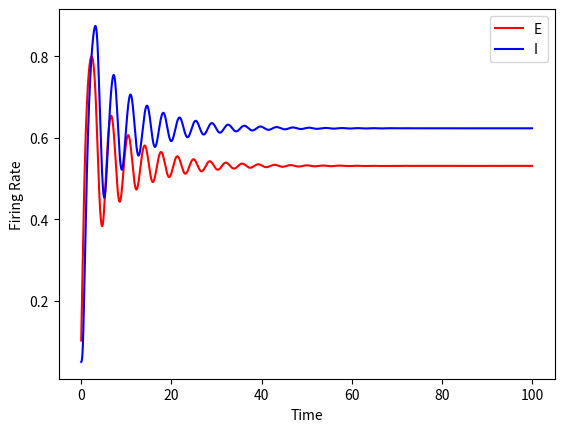
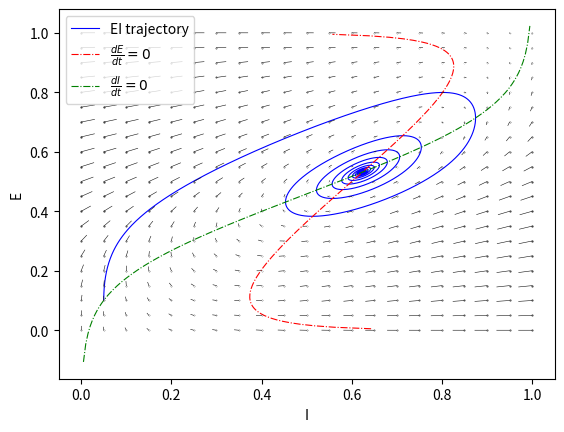

Here is the Python script that generated these plots, in order:
# Model dynamics of Wilson-Cowan model
# The Wilson and Cowan model describes the dynamics and interaction 
# between the excitatory and inhibitory population of neurons.

# Refer to https://senselab.med.yale.edu/ModelDB/showModel.cshtml?model=76879&file=/WC/wc.mod#tabs-1

# python3 WilsonCowan.py -wee 10. -wei 12. -wie 8. -wii 3. -ze 0.2 -zi 4. -ie1 0 -ii1 0 -w 0.25
# python3 WilsonCowan.py -wee 10. -wei 12. -wie 8. -wii 3. -ze 0.2 -zi 4. -ie1 0.5 -ii1 0.5 -w 0.25
# python3 WilsonCowan.py -wee 20. -wei 21. -wie 16. -wii 6 -ze 1.6 -zi 7. -ie1 0 -ii1 0 -w 0.25
# python3 WilsonCowan.py -wee 10. -wei 9. -wie 5. -wii 3 -ze 3 -zi 4. -ie1 0 -ii1 0 -w 0.25

import math
import numpy as np
import matplotlib.pyplot as plt
import argparse

def sigmoid_function(x):
    return 1 / (1 + math.exp(-x))

# Euler method
def calculate_firing_rate(ie0, ie1, ii0, ii1, w, t, dt, uu, vv, wee, wei, wie, wii, ze, zi):
    i_e = ie0 + ie1 * math.sin(w*t)
    i_i = ii0 + ii1 * math.sin(w*t)
    dE = dt * (-uu + sigmoid_function((wee * uu) - (wie * vv) - ze + i_e))/tau
    dI = dt * (-vv + sigmoid_function((wei * uu) - (wii * vv) - zi + i_i))/tau
    uu_p = uu + dE
    vv_p = vv + dI
    return uu_p, vv_p

if __name__ == "__main__":
    parser = argparse.ArgumentParser(description='Parameters for the Wilson and Cowan Simulation')
    parser.add_argument('-wee', type=float, dest='wee', default=10., help='Weight between Excitatory - Excitatory layers')
    parser.add_argument('-wie', type=float, dest='wie', default=8., help='Weight between Excitatory - Inhibitory layers')
    parser.add_argument('-wei', type=float, dest='wei', default=12., help='Weight between Excitatory - Inhibitory layers')
    parser.add_argument('-wii', type=float, dest='wii', default=3., help='Weight between Inhibitory - Inhibitory layers')
    parser.add_argument('-ze', type=float, dest='ze', default=0.2, help='')
    parser.add_argument('-zi', type=float, dest='zi', default=4., help='')
    parser.add_argument('-ie1', type=float, dest='ie1', default=0, help='Current')
    parser.add_argument('-ii1', type=float, dest='ii1', default=0, help='Current')
    parser.add_argument('-w', type=float, dest='w', default=0.25, help='Phase')
    parser.add_argument('-tstop', type=float, dest='tstop', default=100, help='Duration')
    parser.add_argument('-nogui', action='store_true', default=False, help='No GUI')
    args = parser.parse_args()

    # settings
    tau = 1
    ie0 = 0
    ii0 = 0

    dt = .005

    times = np.arange(0, args.tstop, dt)
    uu_p = np.zeros((len(times), 1))
    vv_p = np.zeros((len(times), 1))

    # initial conditions
    uu0 = 0.1
    vv0 = 0.05

    if args.ie1 !=0 or args.ii1 != 0:
        savefile = 'Drive.dat'
    else:
        savefile = 'NoDrive.dat'

    data_file = open(savefile, 'w')

    for t_idx in range(len(times)):
        t = t_idx * dt
        if t_idx == 0:
            uu_p[t_idx], vv_p[t_idx] = calculate_firing_rate(ie0, args.ie1, ii0, args.ii1, args.w, t, dt, uu0,
                                                            vv0, args.wee, args.wei, args.wie, args.wii, args.ze, args.zi)
        else:
            uu_p[t_idx], vv_p[t_idx] = calculate_firing_rate(ie0, args.ie1, ii0, args.ii1, args.w, t, dt, uu_p[t_idx - 1],
                                                            vv_p[t_idx - 1], args.wee, args.wei, args.wie, args.wii,
                                                            args.ze, args.zi)
        data_file.write('%s\t%s\t%s\n'%(t/1000., uu_p[t_idx][0], vv_p[t_idx][0]))

    data_file.close()

    print("Finished running simulation of %sms, saved data to %s"%(args.tstop,savefile))
    
    if not args.nogui:
        plt.figure()
        plt.plot(times, uu_p, label='E', color='red')
        plt.plot(times, vv_p, label='I', color='blue')
        plt.xlabel('Time')
        plt.ylabel('Firing Rate')
        plt.legend()

        pop_step = .005
        pop_stop = 1
        population = np.arange(pop_step, pop_stop, pop_step)
        I = np.zeros((len(population), 1))
        E = np.zeros((len(population), 1))
        for e_idx, e in enumerate(population):
            I[e_idx] = 1 / args.wie * (math.log(1/e - 1) - args.ze + args.wee * e)

        for i_idx, i in enumerate(population):
            E[i_idx] = - 1 / args.wei * (math.log(1/i - 1) - args.zi - args.wii * i)

        plt.figure()
        plt.plot(vv_p, uu_p, label='EI trajectory', color='b',linewidth=0.8)
        plt.plot(I, population, label=r'$\frac{dE}{dt}=0$', linestyle='-.',color='r',linewidth=0.8)
        plt.plot(population, E, label=r'$\frac{dI}{dt}=0$', linestyle='-.', color='g',linewidth=0.8)
        plt.legend(loc='upper left')
        plt.xlabel('I')
        plt.ylabel('E')
        
        num_points = 20
        points = [i/float(num_points) for i in range(num_points+1)]
        
        for e in points:
            for i in points:
                t = 0
                dt = 0.03
                ee, ii = calculate_firing_rate(ie0, args.ie1, ii0, args.ii1, args.w, t, dt, e,
                                                            i, args.wee, args.wei, args.wie, args.wii,
                                                            args.ze, args.zi)
                # print("Point (%s,%s) -> (%s,%s)"%(e,i,ee,ii))
                plt.plot([i,ii], [e,ee], color='#111111',linewidth=0.4)
                plt.plot([i], [e], color='#333333',marker='.',markersize=30*(abs(e-ee)+abs(i-ii)))

        plt.show()
